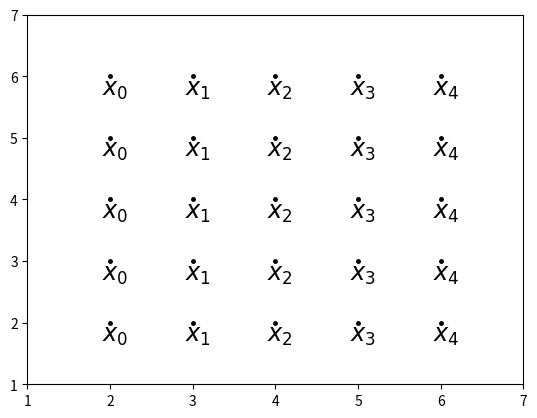

Write the Python code that produced this figure.
#/usr/bin/python
import numpy as np
import matplotlib.pyplot as pyplot

X,Y = np.mgrid[2:6:5j, 2:6:5j]

pyplot.plot(X,Y,'k.',markersize=5)

for i in range(5):
	pyplot.text(1.9 + 0,1.7 + i,r"$ x_0 $",size='xx-large')

for i in range(5):
	pyplot.text(1.9 + 1,1.7 + i,r"$ x_1 $",size='xx-large')

for i in range(5):
	pyplot.text(1.9 + 2,1.7 + i,r"$ x_2 $",size='xx-large')

for i in range(5):
	pyplot.text(1.9 + 3,1.7 + i,r"$ x_3 $",size='xx-large')

for i in range(5):
	pyplot.text(1.9 + 4,1.7 + i,r"$ x_4 $",size='xx-large')

pyplot.xlim(1,7)
pyplot.ylim(1,7)


pyplot.show()
